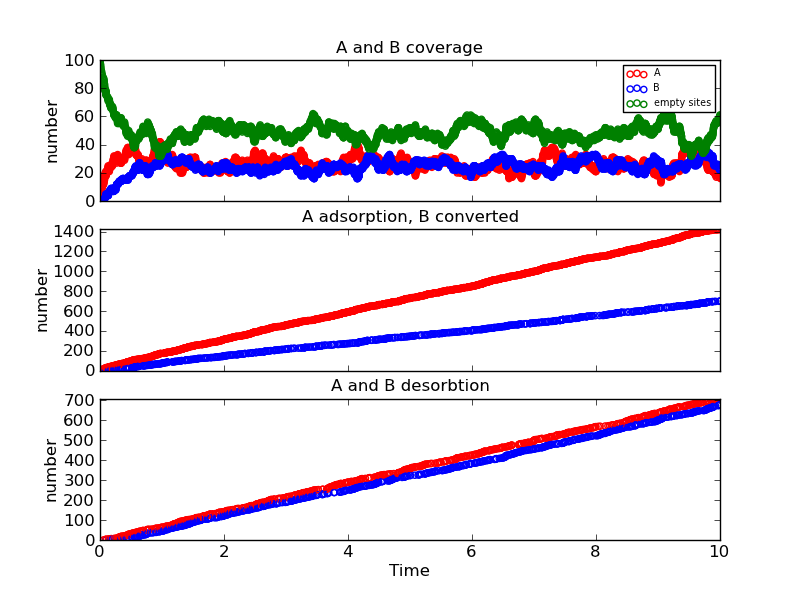

Data behind this chart, as committed beside it:
Time (ps), Event, x position, y position, Running Coverage - A, Running Coverage - B, empty sites, % coverage
0.0, start, 0, 0, 0, 0, 100, 100.0
0.00049, k_A, 14, 16, 1, 0, 99, 99.0
0.001603, k_A, 8, 14, 2, 0, 98, 98.0
0.00834, k_A, 10, 2, 3, 0, 97, 97.0
0.01002, k_A, 6, 12, 4, 0, 96, 96.0
0.01203, k_A, 14, 10, 5, 0, 95, 95.0
0.0142, k_A, 10, 10, 6, 0, 94, 94.0
0.01545, k_A, 18, 12, 7, 0, 93, 93.0
0.02513, k_A, 12, 0, 8, 0, 92, 92.0
0.02652, k_A, 12, 12, 9, 0, 91, 91.0
0.02927, k_A, 10, 8, 10, 0, 90, 90.0
0.03017, k_AB, 8, 14, 9, 1, 90, 90.0
0.03428, k_A, 18, 4, 10, 1, 89, 89.0
0.0474, k_A, 4, 0, 11, 1, 88, 88.0
0.05212, k_A, 6, 4, 12, 1, 87, 87.0
0.05729, k_A, 18, 2, 13, 1, 86, 86.0
0.05905, k_Ax, 14, 10, 12, 1, 87, 87.0
0.06323, k_A, 10, 4, 13, 1, 86, 86.0
0.0656, k_A, 12, 8, 14, 1, 85, 85.0
0.06746, k_A, 8, 10, 15, 1, 84, 84.0
0.06949, k_A, 2, 10, 16, 1, 83, 83.0
0.07194, k_AB, 10, 8, 15, 2, 83, 83.0
0.07356, k_A, 14, 10, 16, 2, 82, 82.0
0.07629, k_A, 2, 8, 17, 2, 81, 81.0
0.0764, k_A, 10, 18, 18, 2, 80, 80.0
0.07693, k_A, 6, 16, 19, 2, 79, 79.0
0.0824, k_A, 12, 2, 20, 2, 78, 78.0
0.0864, k_AB, 10, 4, 19, 3, 78, 78.0
0.0883, k_Ax, 8, 10, 18, 3, 79, 79.0
0.09242, k_A, 8, 4, 19, 3, 78, 78.0
0.09427, k_A, 8, 10, 20, 3, 77, 77.0
0.09445, k_A, 8, 18, 21, 3, 76, 76.0
0.09484, k_AB, 14, 16, 20, 4, 76, 76.0
0.09599, k_AB, 12, 12, 19, 5, 76, 76.0
0.0962, k_Ax, 8, 18, 18, 5, 77, 77.0
0.09734, k_Bx, 12, 12, 18, 4, 78, 78.0
0.09736, k_A, 18, 18, 19, 4, 77, 77.0
0.09925, k_A, 6, 10, 20, 4, 76, 76.0
0.09946, k_A, 6, 18, 21, 4, 75, 75.0
0.09964, k_Ax, 10, 18, 20, 4, 76, 76.0
0.09974, k_A, 12, 18, 21, 4, 75, 75.0
0.1237, k_A, 0, 0, 22, 4, 74, 74.0
0.1237, k_A, 14, 18, 23, 4, 73, 73.0
0.1299, k_A, 4, 2, 24, 4, 72, 72.0
0.1311, k_A, 12, 12, 25, 4, 71, 71.0
0.1357, k_Ax, 18, 2, 24, 4, 72, 72.0
0.1377, k_AB, 2, 10, 23, 5, 72, 72.0
0.1417, k_AB, 8, 4, 22, 6, 72, 72.0
0.1454, k_A, 14, 4, 23, 6, 71, 71.0
0.1488, k_AB, 18, 4, 22, 7, 71, 71.0
0.1499, k_Ax, 18, 12, 21, 7, 72, 72.0
0.1521, k_A, 14, 8, 22, 7, 71, 71.0
0.1535, k_A, 2, 12, 23, 7, 70, 70.0
0.1543, k_A, 16, 14, 24, 7, 69, 69.0
0.1573, k_A, 12, 6, 25, 7, 68, 68.0
0.1669, k_AB, 4, 0, 24, 8, 68, 68.0
0.1689, k_Bx, 2, 10, 24, 7, 69, 69.0
0.1695, k_A, 2, 16, 25, 7, 68, 68.0
0.1722, k_AB, 2, 8, 24, 8, 68, 68.0
0.1742, k_A, 2, 10, 25, 8, 67, 67.0
... 3,446 more rows
